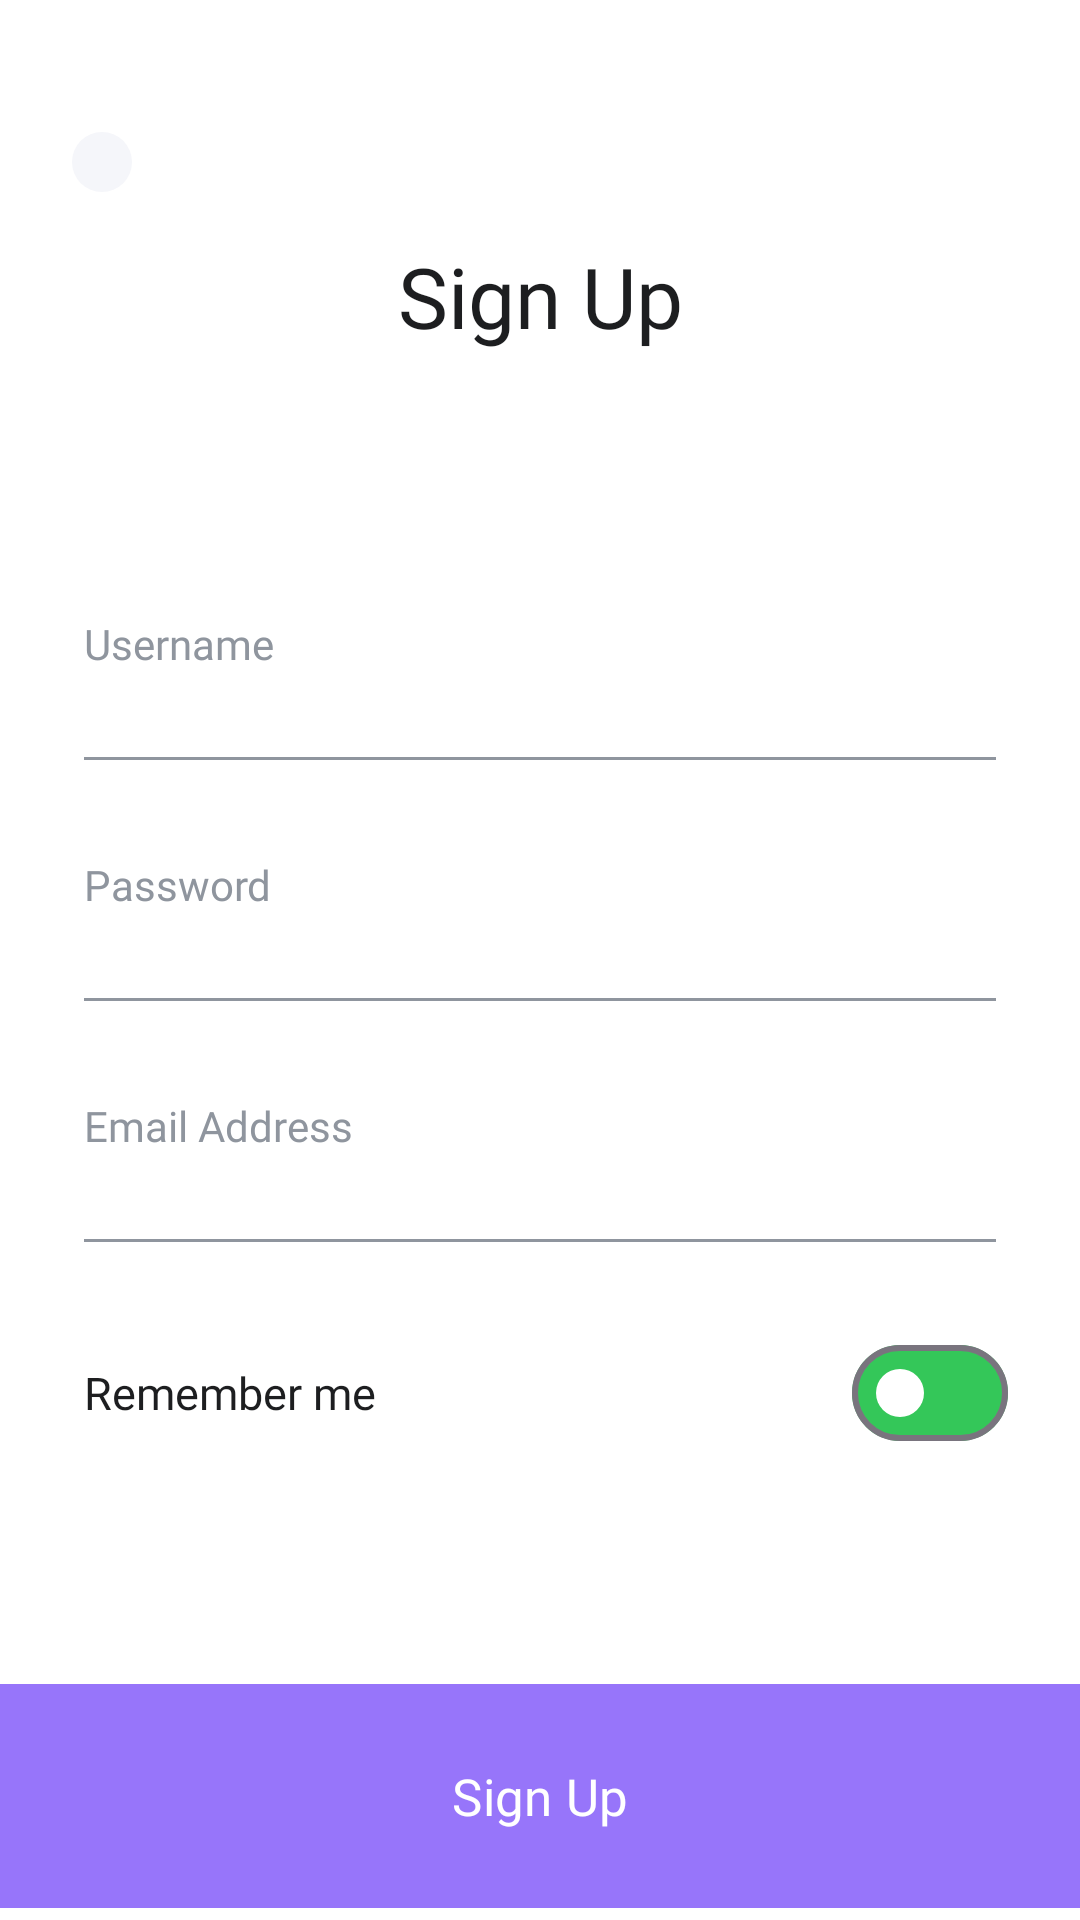

Write the Android layout XML for this screen, with the resource values it uses.
<!-- AndroidManifest.xml: application theme Theme.Laza -->
<!-- res/layout/fragment_signup.xml -->
<?xml version="1.0" encoding="utf-8"?>
<androidx.constraintlayout.widget.ConstraintLayout xmlns:android="http://schemas.android.com/apk/res/android"
    xmlns:app="http://schemas.android.com/apk/res-auto"
    xmlns:tools="http://schemas.android.com/tools"
    android:layout_width="match_parent"
    android:layout_height="match_parent"
    android:background="@color/white"
    tools:context=".presentation.auth.signup.SignupFragment">

    <ImageView
        android:id="@+id/imageViewSignupLeftArrow"
        android:layout_width="wrap_content"
        android:layout_height="wrap_content"
        android:layout_marginStart="24dp"
        android:layout_marginTop="44dp"
        android:background="@drawable/bg_icon"
        android:clickable="true"
        android:padding="10dp"
        android:src="@drawable/icon_left_arrow"
        app:layout_constraintStart_toStartOf="parent"
        app:layout_constraintTop_toTopOf="parent" />

    <TextView
        android:id="@+id/textViewSignupHeader"
        android:layout_width="wrap_content"
        android:layout_height="wrap_content"
        android:layout_marginTop="16dp"
        android:fontFamily="@font/inter_semibold_600"
        android:text="Sign Up"
        android:textColor="@color/black_20"
        android:textSize="28sp"
        app:layout_constraintEnd_toEndOf="parent"
        app:layout_constraintHorizontal_bias="0.5"
        app:layout_constraintStart_toStartOf="parent"
        app:layout_constraintTop_toBottomOf="@+id/imageViewSignupLeftArrow" />

    <com.google.android.material.button.MaterialButton
        android:id="@+id/buttonSignupCreateAccount"
        android:layout_width="0dp"
        android:layout_height="wrap_content"
        android:backgroundTint="@color/purple_FA"
        android:fontFamily="@font/inter_medium_500"
        android:paddingVertical="26dp"
        android:text="Sign Up"
        android:textColor="@color/white"
        android:textSize="17sp"
        app:cornerRadius="0dp"
        app:layout_constraintBottom_toBottomOf="parent"
        app:layout_constraintEnd_toEndOf="parent"
        app:layout_constraintHorizontal_bias="0.5"
        app:layout_constraintStart_toStartOf="parent" />

    <TextView
        android:id="@+id/textViewSignUpUsername"
        android:layout_width="wrap_content"
        android:layout_height="wrap_content"
        android:layout_marginStart="4dp"
        android:fontFamily="@font/inter_regular_400"
        android:text="Username"
        android:textColor="@color/gray_9E"
        android:textSize="14sp"
        app:layout_constraintBottom_toTopOf="@+id/editTextSignUpUsername"
        app:layout_constraintStart_toStartOf="@+id/editTextSignUpUsername" />

    <EditText
        android:id="@+id/editTextSignUpUsername"
        android:layout_width="0dp"
        android:layout_height="wrap_content"
        android:layout_marginStart="24dp"
        android:layout_marginEnd="24dp"
        android:inputType="text"
        android:textSize="15sp"
        android:textColor="@color/black"
        android:backgroundTint="@color/gray_9E"
        android:fontFamily="@font/inter_medium_500"
        app:layout_constraintEnd_toEndOf="parent"
        app:layout_constraintHorizontal_bias="0.5"
        app:layout_constraintStart_toStartOf="parent"
        app:layout_constraintTop_toTopOf="@+id/guidelineSignUp" />

    <TextView
        android:id="@+id/textViewSignUpPassword"
        android:layout_width="wrap_content"
        android:layout_height="wrap_content"
        android:layout_marginStart="4dp"
        android:layout_marginTop="24dp"
        android:fontFamily="@font/inter_regular_400"
        android:text="Password"
        android:textColor="@color/gray_9E"
        android:textSize="14sp"
        app:layout_constraintStart_toStartOf="@+id/editTextSignUpPassword"
        app:layout_constraintTop_toBottomOf="@+id/editTextSignUpUsername" />

    <EditText
        android:id="@+id/editTextSignUpPassword"
        android:layout_width="0dp"
        android:layout_height="wrap_content"
        android:layout_marginStart="24dp"
        android:layout_marginEnd="24dp"
        android:backgroundTint="@color/gray_9E"
        android:fontFamily="@font/inter_medium_500"
        android:inputType="textPassword"
        android:textColor="@color/black"
        android:textSize="15sp"
        app:layout_constraintEnd_toEndOf="parent"
        app:layout_constraintHorizontal_bias="0.0"
        app:layout_constraintStart_toStartOf="parent"
        app:layout_constraintTop_toBottomOf="@+id/textViewSignUpPassword" />

    <TextView
        android:id="@+id/textViewSignUpEmail"
        android:layout_width="wrap_content"
        android:layout_height="wrap_content"
        android:layout_marginStart="4dp"
        android:layout_marginTop="24dp"
        android:fontFamily="@font/inter_regular_400"
        android:text="Email Address"
        android:textColor="@color/gray_9E"
        android:textSize="14sp"
        app:layout_constraintStart_toStartOf="@+id/editTextSignUpEmail"
        app:layout_constraintTop_toBottomOf="@+id/editTextSignUpPassword" />

    <EditText
        android:id="@+id/editTextSignUpEmail"
        android:layout_width="0dp"
        android:layout_height="wrap_content"
        android:layout_marginStart="24dp"
        android:layout_marginEnd="24dp"
        android:backgroundTint="@color/gray_9E"
        android:fontFamily="@font/inter_medium_500"
        android:inputType="textEmailAddress"
        android:textColor="@color/black"
        android:textSize="15sp"
        app:layout_constraintEnd_toEndOf="parent"
        app:layout_constraintHorizontal_bias="0.0"
        app:layout_constraintStart_toStartOf="parent"
        app:layout_constraintTop_toBottomOf="@+id/textViewSignUpEmail" />

    <androidx.constraintlayout.widget.Guideline
        android:id="@+id/guidelineSignUp"
        android:layout_width="wrap_content"
        android:layout_height="wrap_content"
        android:orientation="horizontal"
        app:layout_constraintGuide_percent="0.35" />

    <TextView
        android:id="@+id/textViewSignUpRememberMe"
        android:layout_width="wrap_content"
        android:layout_height="wrap_content"
        android:layout_marginStart="28dp"
        android:layout_marginTop="32dp"
        android:fontFamily="@font/inter_medium_500"
        android:text="Remember me"
        android:textColor="@color/black_20"
        android:textSize="15sp"
        app:layout_constraintStart_toStartOf="parent"
        app:layout_constraintTop_toBottomOf="@+id/editTextSignUpEmail" />

    <com.google.android.material.materialswitch.MaterialSwitch
        android:id="@+id/switchSignUp"
        app:trackTint="#34C759"
        app:thumbTint="@color/white"
        android:layout_width="wrap_content"
        android:layout_height="wrap_content"
        android:layout_marginEnd="24dp"
        android:checked="false"
        app:layout_constraintBottom_toBottomOf="@+id/textViewSignUpRememberMe"
        app:layout_constraintEnd_toEndOf="parent"
        app:layout_constraintTop_toTopOf="@+id/textViewSignUpRememberMe" />

</androidx.constraintlayout.widget.ConstraintLayout>
<!-- resources referenced by this layout -->
<resources>
  <color name="black">#FF000000</color>
  <color name="black_20">#1D1E20</color>
  <color name="gray_9E">#8F959E</color>
  <color name="purple_FA">#9775FA</color>
  <color name="white">#FFFFFFFF</color>
  <!-- drawable bg_icon (drawable) -->
  <?xml version="1.0" encoding="utf-8"?>
  <selector xmlns:android="http://schemas.android.com/apk/res/android">
      <item>
          <shape android:shape="rectangle">
              <corners android:radius="100dp" />
              <solid android:color="@color/white_FA" />
          </shape>
      </item>
  </selector>
  <style name="Theme.Laza" parent="Base.Theme.Laza" />
  <color name="white_FA">#F5F6FA</color>
  <style name="Base.Theme.Laza" parent="Theme.Material3.DayNight.NoActionBar">
          
          
      </style>
</resources>
